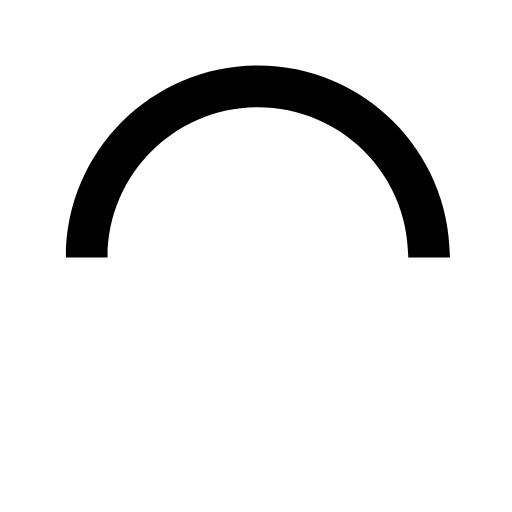
t = 0.00 s
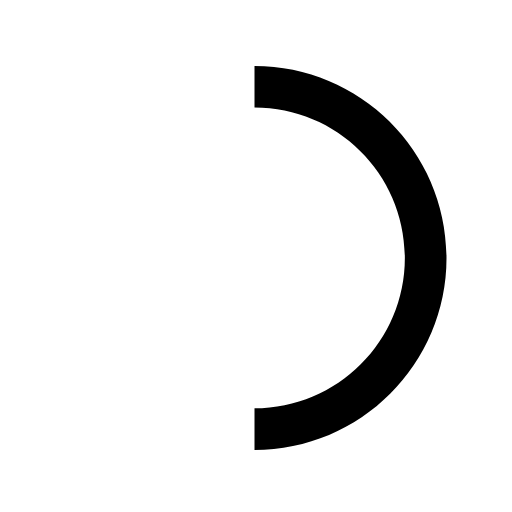
t = 0.25 s
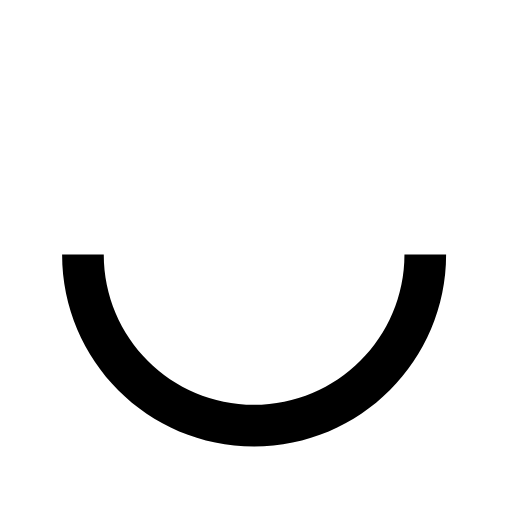
t = 0.50 s
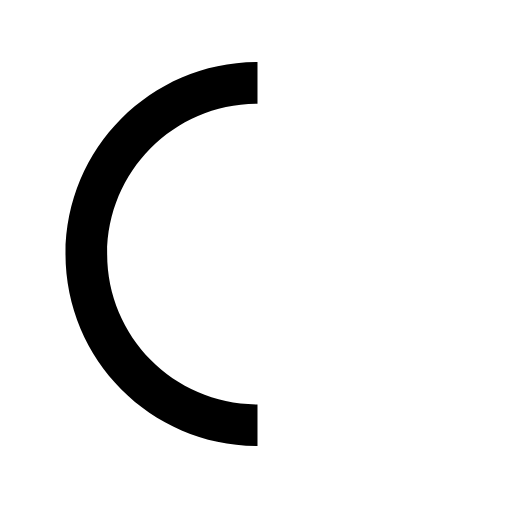
t = 0.75 s

The animated SVG that drew these frames (rendered in a browser with its animation timeline set to each time). Animation: 1 SMIL element (animateTransform=1); one cycle of 1.00 s, repeats indefinitely.

<svg viewBox="0 0 50 50">
  <path fill="currentColor" d="M43.935,25.146c0-10.355-8.396-18.75-18.75-18.75c-10.355,0-18.75,8.396-18.75,18.75h4.068     c0-8.115,6.567-14.682,14.682-14.682s14.682,6.567,14.682,14.682H43.935z">
    <animateTransform attributeType="xml" attributeName="transform" type="rotate" from="0 25 25" to="360 25 25" dur="1s" repeatCount="indefinite"></animateTransform>
  </path>
</svg>
